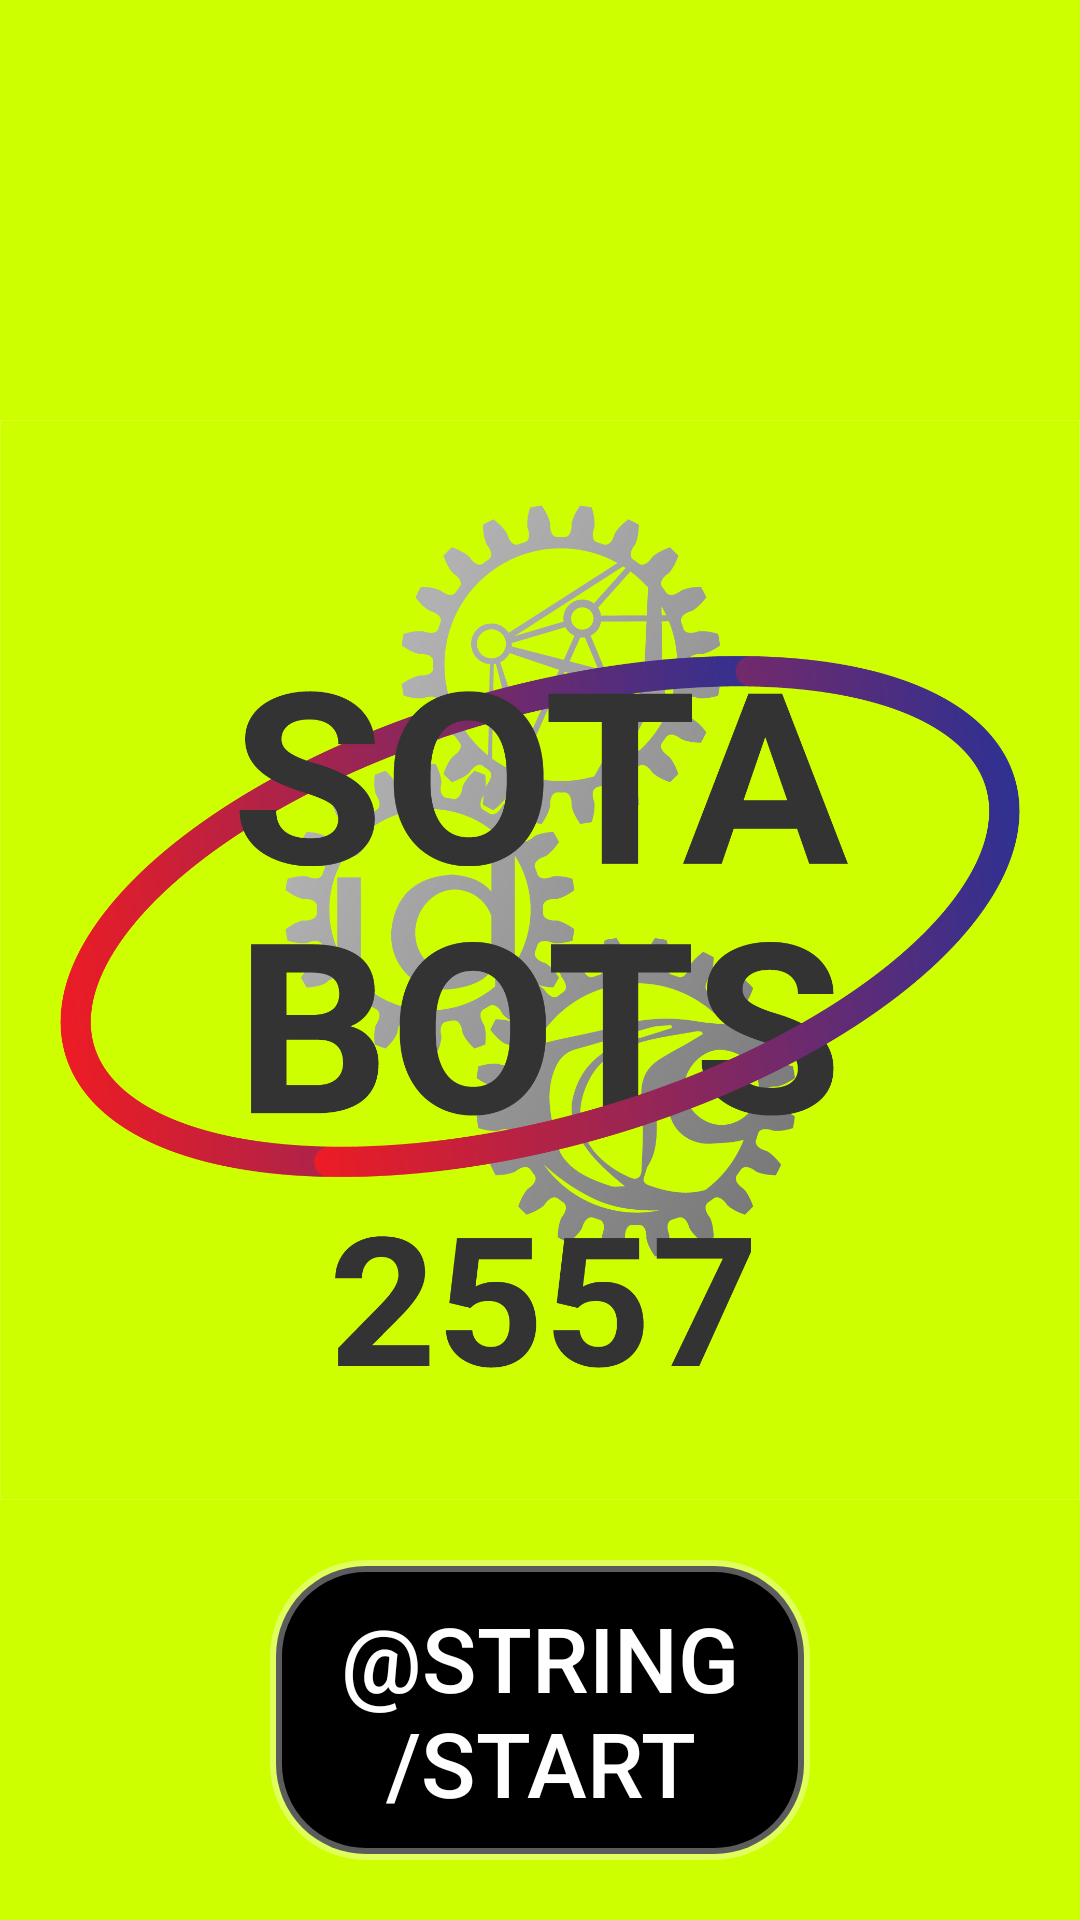

Reconstruct the res/layout file that produces this screen, plus the resources it refers to.
<!-- AndroidManifest.xml: application theme Theme.Sotabots_Scouting_ChargedUp -->
<!-- res/layout/start.xml -->
<?xml version="1.0" encoding="utf-8"?>
<androidx.constraintlayout.widget.ConstraintLayout xmlns:android="http://schemas.android.com/apk/res/android"
    xmlns:app="http://schemas.android.com/apk/res-auto"
    xmlns:tools="http://schemas.android.com/tools"
    android:layout_width="match_parent"
    android:layout_height="match_parent"
    android:background="#CEFF00"
    tools:context=".Main">

    <Button
        android:id="@+id/start"
        android:layout_width="180dp"
        android:layout_height="100dp"
        android:layout_marginStart="100dp"
        android:layout_marginTop="550dp"
        android:layout_marginEnd="100dp"
        android:layout_marginBottom="50dp"
        android:text="@string/start"
        android:textSize="30sp"
        android:textColor="@color/white"
        android:background="@drawable/button_shape_on"
        android:hint="Start"
        app:layout_constraintBottom_toBottomOf="parent"
        app:layout_constraintEnd_toEndOf="parent"
        app:layout_constraintStart_toStartOf="parent"
        app:layout_constraintTop_toTopOf="parent" />

    <ImageView
        android:id="@+id/imageView"
        android:layout_width="wrap_content"
        android:layout_height="wrap_content"
        android:src="@drawable/sotabots_logo"
        tools:layout_editor_absoluteX="0dp"
        tools:layout_editor_absoluteY="16dp"
        app:layout_constraintBottom_toBottomOf="parent"
        app:layout_constraintEnd_toEndOf="parent"
        app:layout_constraintStart_toStartOf="parent"
        app:layout_constraintTop_toTopOf="parent" />

</androidx.constraintlayout.widget.ConstraintLayout>
<!-- resources referenced by this layout -->
<resources>
  <!-- drawable button_shape_on (drawable) -->
  <?xml version="1.0" encoding="utf-8"?>
  <selector xmlns:android="http://schemas.android.com/apk/res/android">
      <item android:state_pressed="true" >
          <shape android:shape="rectangle" >
              <corners android:radius="20dip" />
              <stroke android:width="1dip" android:color="#2D322F" />
              <gradient android:angle="-90" android:startColor="#2D322F" android:endColor="#2D322F" />
          </shape>
      </item>
      <item android:state_focused="true">
          <shape android:shape="rectangle" >
              <corners android:radius="10dip" />
              <stroke android:width="1dip" android:color="#2D322F" />
              <solid android:color="#2D322F"/>
          </shape>
      </item>
      <item >
          <shape android:shape="rectangle" >
              <corners android:radius="30dip" />
              <stroke android:width="4dip" android:color="#5CFFFFFF" />
              <gradient android:angle="-90" android:startColor="#000000" android:endColor="#000000" />
          </shape>
      </item>
  </selector>
  <!-- drawable sotabots_logo: jpg bitmap (drawable, 658464 bytes) -->
  <style name="Theme.Sotabots_Scouting_ChargedUp" parent="Theme.MaterialComponents.DayNight.DarkActionBar">
          
          <item name="colorPrimary">@color/purple_500</item>
          <item name="colorPrimaryVariant">@color/purple_700</item>
          <item name="colorOnPrimary">@color/white</item>
          
          <item name="colorSecondary">@color/teal_200</item>
          <item name="colorSecondaryVariant">@color/teal_700</item>
          <item name="colorOnSecondary">@color/black</item>
          
          <item name="android:statusBarColor" tools:targetApi="l">?attr/colorPrimaryVariant</item>
          
      </style>
  <!-- not gathered from this repository: default colours our renderer supplied (Android Studio template values) -->
  <color name="purple_500">#FF6200EE</color>
  <color name="purple_700">#FF3700B3</color>
  <color name="teal_200">#FF03DAC5</color>
  <color name="teal_700">#FF018786</color>
  <color name="black">#FF000000</color>
  <color name="white">#FFFFFFFF</color>
</resources>
